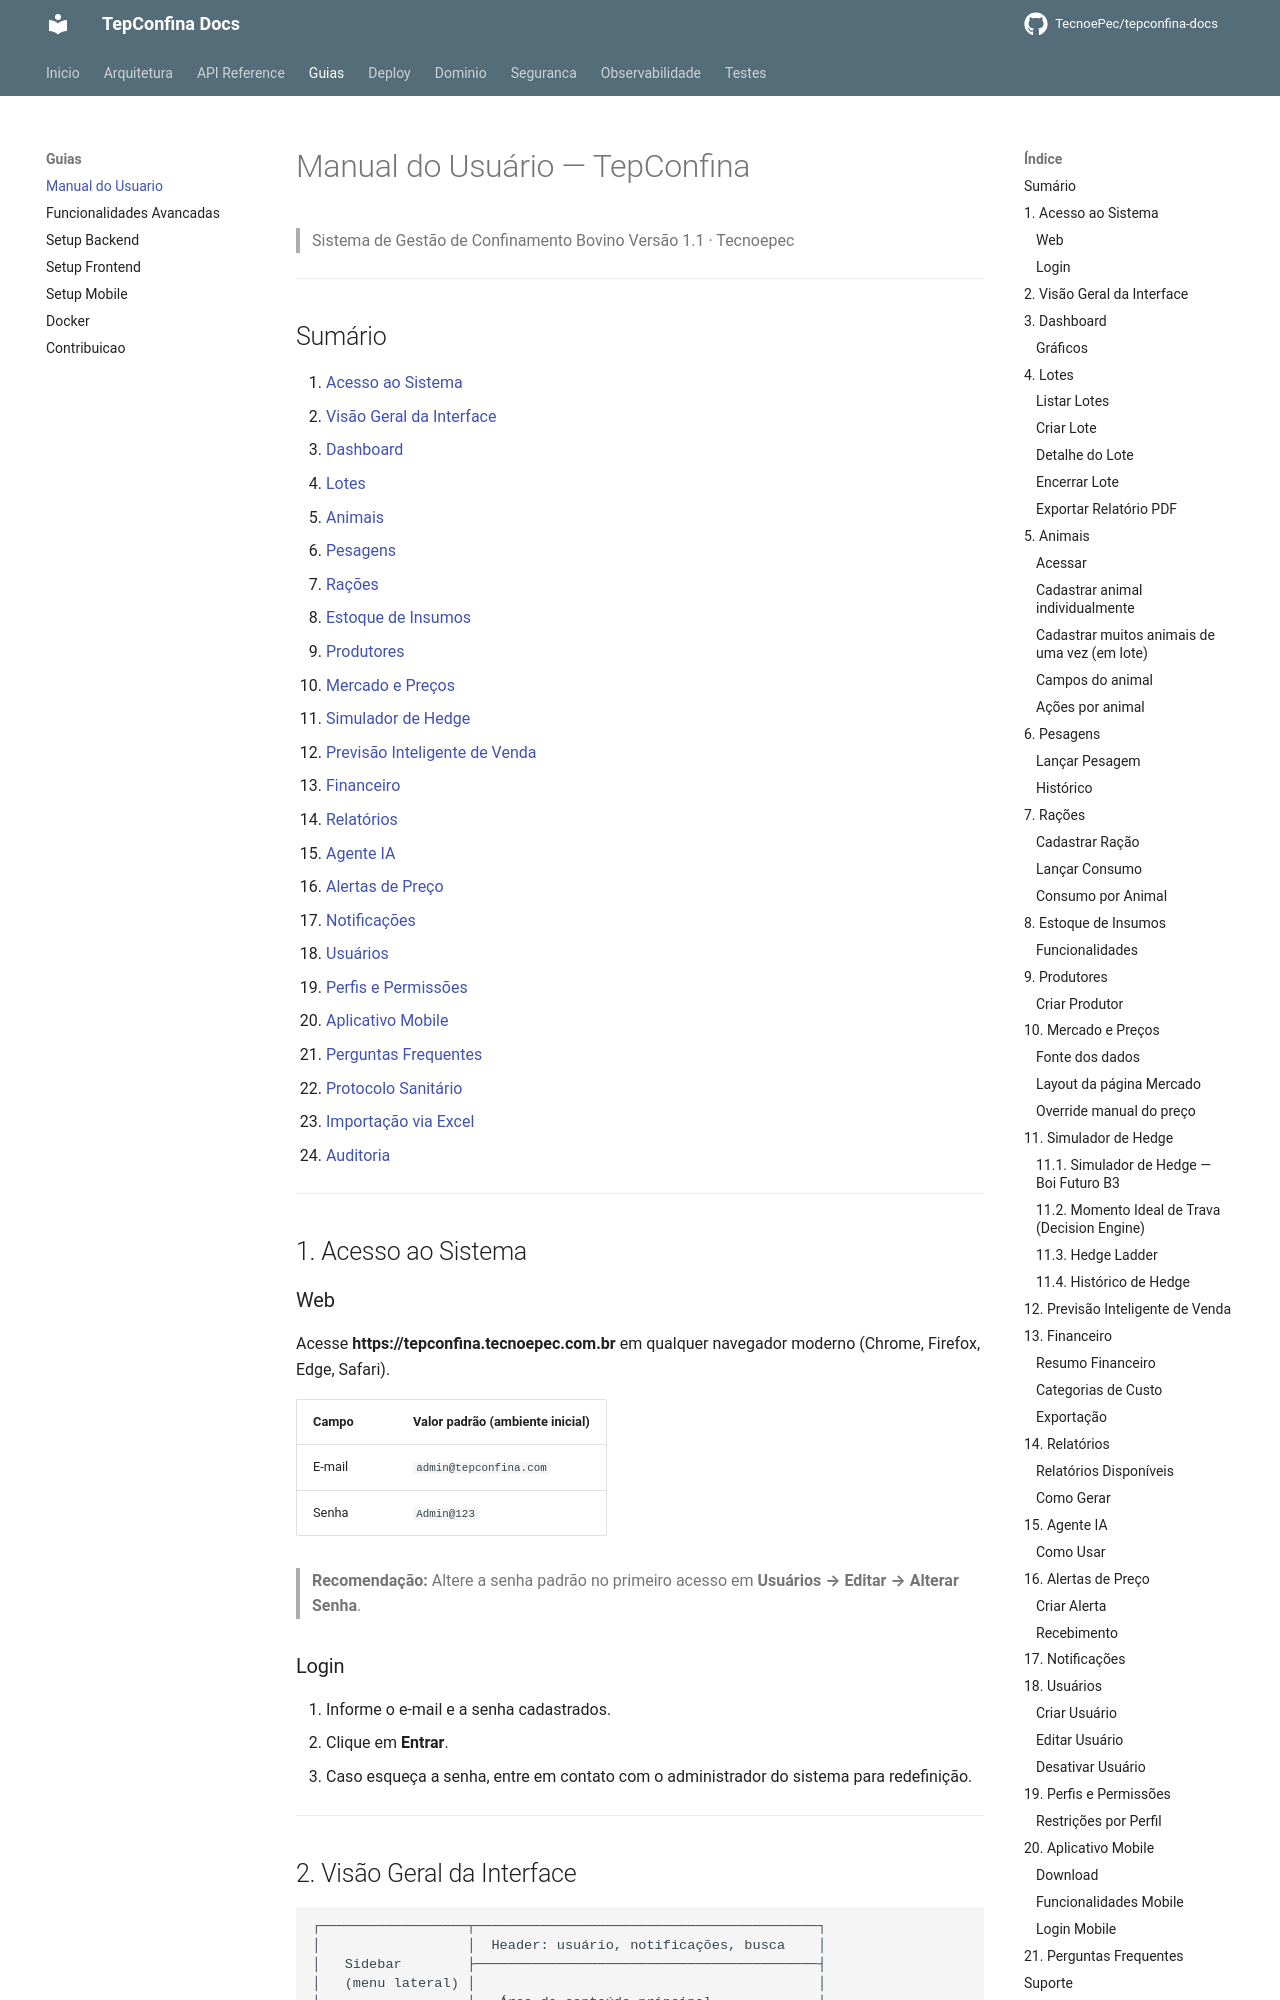

repository: TecnoePec/tepconfina-docs · page: guias/manual-usuario/index.html · generator: mkdocs

# Manual do Usuário — TepConfina

> Sistema de Gestão de Confinamento Bovino
> Versão 1.1 · Tecnoepec

---

## Sumário

1. [Acesso ao Sistema](#1-acesso-ao-sistema)
2. [Visão Geral da Interface](#2-visão-geral-da-interface)
3. [Dashboard](#3-dashboard)
4. [Lotes](#4-lotes)
5. [Animais](#5-animais)
6. [Pesagens](#6-pesagens)
7. [Rações](#7-rações)
8. [Estoque de Insumos](#8-estoque-de-insumos)
9. [Produtores](#9-produtores)
10. [Mercado e Preços](#10-mercado-e-preços)
11. [Simulador de Hedge](#11-simulador-de-hedge)
12. [Previsão Inteligente de Venda](#12-previsão-inteligente-de-venda)
13. [Financeiro](#13-financeiro)
14. [Relatórios](#14-relatórios)
15. [Agente IA](#15-agente-ia)
16. [Alertas de Preço](#16-alertas-de-preço)
17. [Notificações](#17-notificações)
18. [Usuários](#18-usuários)
19. [Perfis e Permissões](#19-perfis-e-permissões)
20. [Aplicativo Mobile](#20-aplicativo-mobile)
21. [Perguntas Frequentes](#21-perguntas-frequentes)
22. [Protocolo Sanitário](#22-protocolo-sanitário)
23. [Importação via Excel](#23-importação-via-excel)
24. [Auditoria](#24-auditoria)

---

## 1. Acesso ao Sistema

### Web

Acesse **https://tepconfina.tecnoepec.com.br** em qualquer navegador moderno (Chrome, Firefox, Edge, Safari).

| Campo | Valor padrão (ambiente inicial) |
|-------|--------------------------------|
| E-mail | `admin@tepconfina.com` |
| Senha | `Admin@123` |

> **Recomendação:** Altere a senha padrão no primeiro acesso em **Usuários → Editar → Alterar Senha**.

### Login

1. Informe o e-mail e a senha cadastrados.
2. Clique em **Entrar**.
3. Caso esqueça a senha, entre em contato com o administrador do sistema para redefinição.

---
